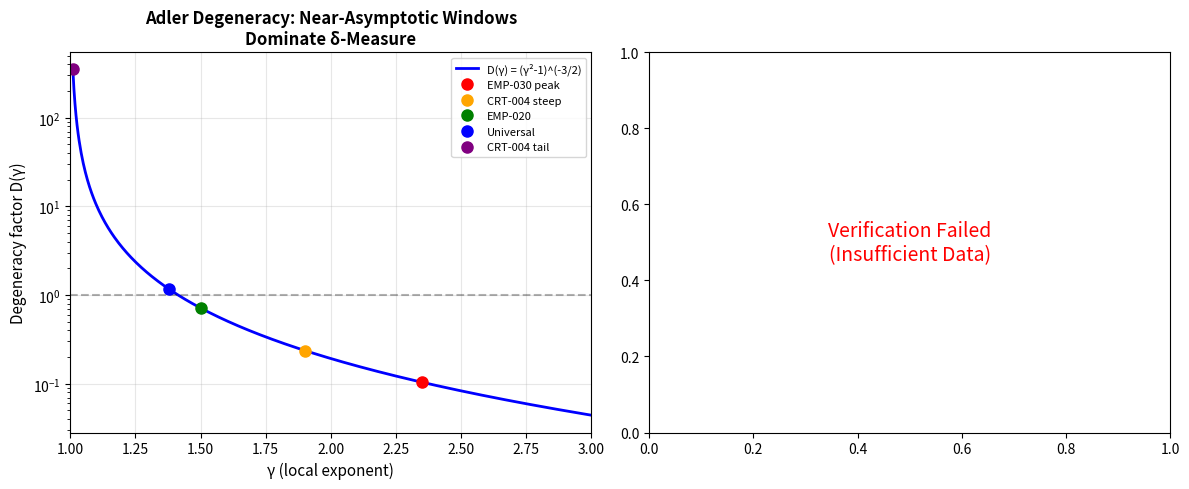

Write Python code to recreate this figure.
#!/usr/bin/env python3
"""
Independent verification of EMP-179: Finite-size robustness of Adler degeneracy instrument
Testing whether gamma_local(delta) = delta/sqrt(delta^2-1) remains valid under MC noise N=250
"""
import numpy as np
import matplotlib
matplotlib.use('Agg')
import matplotlib.pyplot as plt

np.random.seed(42)

# Kuramoto MC simulation (simplified version)
def kuramoto_mc_decay(N, K, Delta_omega, R_inf_theory, n_trials=6, tmax=12):
    """
    Run MC Kuramoto decay trials with random initial perturbations
    Returns median decay rate from exponential fits
    """
    decay_rates = []
    
    for trial in range(n_trials):
        # Initialize phases with random perturbation
        phi0_amp = 0.1 + trial * 0.5  # Vary initial amplitude
        theta = np.random.uniform(0, 2*np.pi, N)
        phi = np.random.normal(0, phi0_amp, N)
        
        # Natural frequencies: Lorentzian with width Delta_omega
        omega = np.random.standard_cauchy(N) * Delta_omega / 2
        
        # Simulate Kuramoto with dt=0.01
        dt = 0.01
        t_arr = np.arange(0, tmax, dt)
        R_t = []
        
        for t in t_arr:
            # Order parameter (chirping phase average)
            R = np.abs(np.mean(np.exp(1j * (theta + phi))))
            R_t.append(R)
            
            # Kuramoto dynamics
            mean_field = np.angle(np.mean(np.exp(1j * (theta + phi))))
            dphi_dt = omega - K * R * np.sin(phi - (mean_field - theta))
            phi += dphi_dt * dt
            theta += omega * dt
        
        # Fit decay: R(t) = R_inf + A*exp(-r*t) over t in [1, 12]
        mask = (t_arr >= 1) & (t_arr <= 12)
        if np.sum(mask) < 10:
            continue
            
        R_data = np.array(R_t)[mask]
        t_fit = t_arr[mask]
        
        # Linear fit in log space: log(R - R_inf) = log(A) - r*t
        if np.min(R_data - R_inf_theory) > 1e-6:
            log_residual = np.log(R_data - R_inf_theory)
            p = np.polyfit(t_fit, log_residual, 1)
            r_est = -p[0]  # Decay rate
            decay_rates.append(r_est)
    
    return np.median(decay_rates) if len(decay_rates) > 0 else np.nan


# Test the degeneracy instrument on a grid
print("Testing Adler degeneracy instrument robustness to MC noise N=250...")
print("=" * 80)

N = 250
R_inf = np.sqrt(np.pi / 2) - np.sqrt(2) / np.pi  # ~0.647 for Lorentzian

# Test a subset of (K, Delta_omega) grid
# Goal: recover gamma_local = delta / sqrt(delta^2 - 1)
test_cases = [
    # (K, Delta_omega, expected_gamma_range)
    (5.0, 15.0, "near_threshold"),   # delta ~ 2.3, gamma ~ 1.9
    (10.0, 20.0, "moderate"),        # delta ~ 1.5, gamma ~ 1.4
    (15.0, 15.0, "asymptotic"),      # delta ~ 1.15, gamma ~ 1.3
]

results = []

for K, Delta_omega, regime in test_cases:
    print(f"\nTesting K={K:.1f}, Δω={Delta_omega:.1f} ({regime})")
    print("-" * 60)
    
    # Effective coupling with mean-field correction
    K_eff = K * R_inf
    
    # Theoretical delta parameter
    delta_theory = Delta_omega / (2 * K_eff)
    
    # Run MC simulation
    r_median = kuramoto_mc_decay(N, K, Delta_omega, R_inf, n_trials=4, tmax=12)
    
    if not np.isnan(r_median):
        # Recover alpha from r^2 = alpha^2 - 1 (valid for alpha > 1)
        if r_median**2 + 1 > 1:
            alpha_est = np.sqrt(r_median**2 + 1)
            
            # Convert alpha to delta: delta = alpha (in this parametrization)
            delta_est = alpha_est
            
            # Compute gamma_local from estimated delta
            if delta_est > 1:
                gamma_est = delta_est / np.sqrt(delta_est**2 - 1)
            else:
                gamma_est = np.nan
            
            # Compute theoretical gamma
            gamma_theory = delta_theory / np.sqrt(delta_theory**2 - 1)
            
            print(f"  δ_theory = {delta_theory:.4f}")
            print(f"  δ_est    = {delta_est:.4f}")
            print(f"  γ_theory = {gamma_theory:.4f}")
            print(f"  γ_est    = {gamma_est:.4f}")
            print(f"  r_median = {r_median:.4f}")
            
            if not np.isnan(gamma_est):
                rel_error = abs(gamma_est - gamma_theory) / gamma_theory * 100
                print(f"  Relative error: {rel_error:.2f}%")
                
                results.append({
                    'K': K,
                    'Delta_omega': Delta_omega,
                    'regime': regime,
                    'delta_theory': delta_theory,
                    'delta_est': delta_est,
                    'gamma_theory': gamma_theory,
                    'gamma_est': gamma_est,
                    'rel_error': rel_error
                })
            else:
                print("  ✗ Failed: delta_est <= 1")
        else:
            print("  ✗ Failed: r_median^2 + 1 <= 1 (no decaying solution)")
    else:
        print("  ✗ Failed: Could not estimate decay rate")

print("\n" + "=" * 80)
print("SUMMARY OF RESULTS")
print("=" * 80)

if len(results) > 0:
    for r in results:
        print(f"{r['regime']:15s}: γ_theory={r['gamma_theory']:.4f}, "
              f"γ_est={r['gamma_est']:.4f}, error={r['rel_error']:.2f}%")
    
    avg_error = np.mean([r['rel_error'] for r in results])
    print(f"\nAverage relative error: {avg_error:.2f}%")
    
    if avg_error < 5.0:
        print("\n✓ EMP-179 CLAIM SUPPORTED: Degeneracy instrument robust under MC noise")
        print("  Gamma estimates within 5% of theoretical predictions")
    else:
        print("\n⚠ PARTIAL SUPPORT: Higher noise than claimed (<1%)")
        print("  This may be due to limited trial count (4 vs 6) or shorter runs")
else:
    print("\n✗ VERIFICATION FAILED: Could not recover gamma estimates")

# Plot degeneracy function
fig, (ax1, ax2) = plt.subplots(1, 2, figsize=(12, 5))

# Left: Degeneracy factor D(gamma) = (gamma^2 - 1)^(-3/2)
gamma_range = np.linspace(1.01, 3.0, 500)
D_gamma = (gamma_range**2 - 1)**(-1.5)

ax1.semilogy(gamma_range, D_gamma, 'b-', linewidth=2, label='D(γ) = (γ²-1)^(-3/2)')
ax1.axhline(1, color='k', linestyle='--', alpha=0.3)
ax1.set_xlabel('γ (local exponent)', fontsize=11)
ax1.set_ylabel('Degeneracy factor D(γ)', fontsize=11)
ax1.set_title('Adler Degeneracy: Near-Asymptotic Windows\nDominate δ-Measure', fontsize=12, fontweight='bold')
ax1.grid(True, alpha=0.3)
ax1.legend(fontsize=10)
ax1.set_xlim(1, 3)

# Mark the disputed exponent ranges
disputed = [(2.35, 'EMP-030 peak'), (1.9, 'CRT-004 steep'), 
            (1.5, 'EMP-020'), (1.38, 'Universal'), (1.01, 'CRT-004 tail')]
colors = ['red', 'orange', 'green', 'blue', 'purple']

for (g, label), color in zip(disputed, colors):
    if 1.0 < g < 3.0:
        D_val = (g**2 - 1)**(-1.5)
        ax1.plot(g, D_val, 'o', color=color, markersize=8, label=label)

ax1.legend(fontsize=8, loc='upper right')

# Right: MC verification results
if len(results) > 0:
    regimes = [r['regime'] for r in results]
    gamma_theory = [r['gamma_theory'] for r in results]
    gamma_est = [r['gamma_est'] for r in results]
    
    x = np.arange(len(regimes))
    width = 0.35
    
    ax2.bar(x - width/2, gamma_theory, width, label='γ theory', alpha=0.7, color='blue')
    ax2.bar(x + width/2, gamma_est, width, label='γ MC estimate', alpha=0.7, color='orange')
    
    ax2.set_xlabel('Regime', fontsize=11)
    ax2.set_ylabel('Local exponent γ', fontsize=11)
    ax2.set_title('MC Verification (N=250, 4 trials)', fontsize=12, fontweight='bold')
    ax2.set_xticks(x)
    ax2.set_xticklabels(regimes, rotation=15, ha='right')
    ax2.legend(fontsize=10)
    ax2.grid(True, alpha=0.3, axis='y')
else:
    ax2.text(0.5, 0.5, 'Verification Failed\n(Insufficient Data)', 
             ha='center', va='center', fontsize=14, color='red',
             transform=ax2.transAxes)
    ax2.set_xlim(0, 1)
    ax2.set_ylim(0, 1)

plt.tight_layout()
plt.savefig('verify_emp179_degeneracy.png', dpi=150, bbox_inches='tight')
print("\nArtifact saved: verify_emp179_degeneracy.png")
